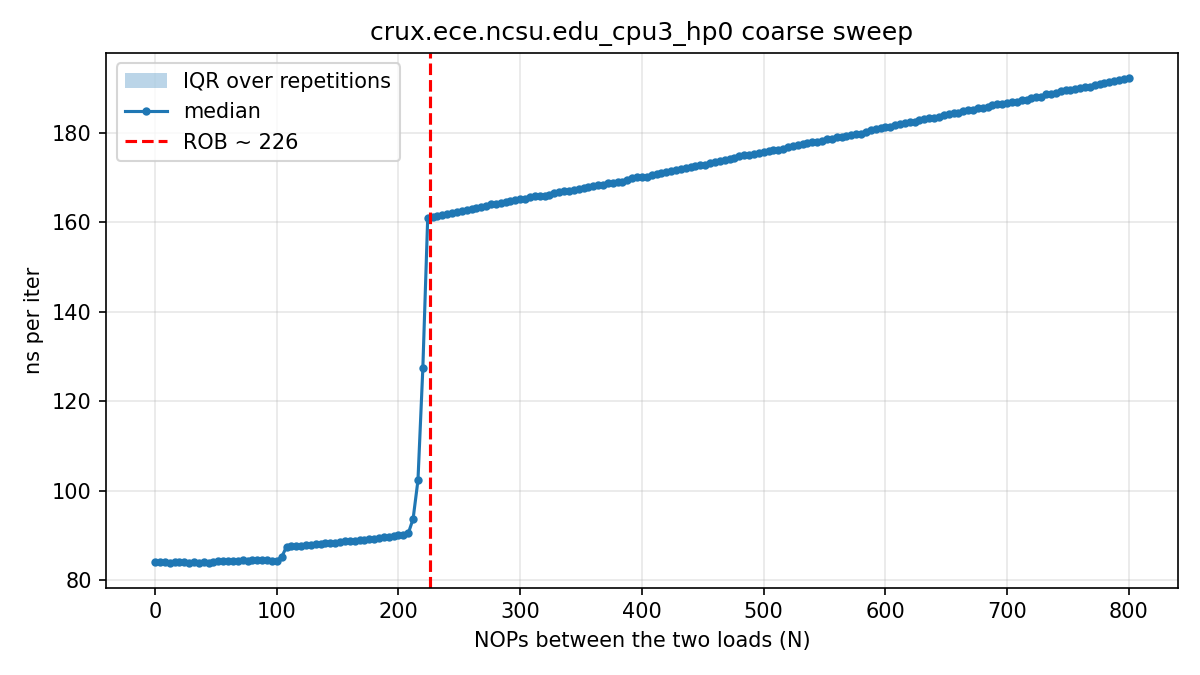

Values plotted in this chart, from the file beside it:
# core=3 buf_MiB=512 iters=20000 reps=15…
nops, rep, tsc_per_iter, ns_per_iter
0, 0, 252.2, 84.08
4, 0, 251.5, 83.84
8, 0, 251.8, 83.93
12, 0, 251.3, 83.77
16, 0, 252.2, 84.09
20, 0, 251.8, 83.93
24, 0, 252.3, 84.10
28, 0, 251.6, 83.89
32, 0, 251.9, 83.99
36, 0, 252.1, 84.04
40, 0, 252.1, 84.04
44, 0, 251.5, 83.86
48, 0, 252.5, 84.18
52, 0, 252.8, 84.27
56, 0, 252.2, 84.07
60, 0, 251.6, 83.88
64, 0, 252.3, 84.12
68, 0, 252.7, 84.24
72, 0, 253, 84.34
76, 0, 253, 84.35
80, 0, 253.2, 84.41
84, 0, 252.5, 84.18
88, 0, 253, 84.35
92, 0, 253, 84.35
96, 0, 252.8, 84.28
100, 0, 252.8, 84.28
104, 0, 255, 85.02
108, 0, 262.4, 87.48
112, 0, 262.4, 87.48
116, 0, 262.8, 87.61
120, 0, 262.4, 87.48
124, 0, 264, 88.01
128, 0, 263.7, 87.89
132, 0, 264.2, 88.08
136, 0, 264.7, 88.23
140, 0, 264.5, 88.18
144, 0, 265.5, 88.50
148, 0, 265.1, 88.37
152, 0, 265.2, 88.40
156, 0, 266.1, 88.70
160, 0, 266.4, 88.81
164, 0, 265.8, 88.59
168, 0, 266.5, 88.84
172, 0, 267.1, 89.04
176, 0, 267.8, 89.26
180, 0, 267.7, 89.25
184, 0, 267.8, 89.29
188, 0, 268.5, 89.50
192, 0, 269.1, 89.71
196, 0, 269.6, 89.87
200, 0, 270.6, 90.22
204, 0, 270.3, 90.11
208, 0, 271.1, 90.39
212, 0, 281.6, 93.87
216, 0, 306.2, 102.1
220, 0, 382.2, 127.4
224, 0, 483.9, 161.3
228, 0, 483.6, 161.2
232, 0, 483.4, 161.1
... 2,956 more rows
